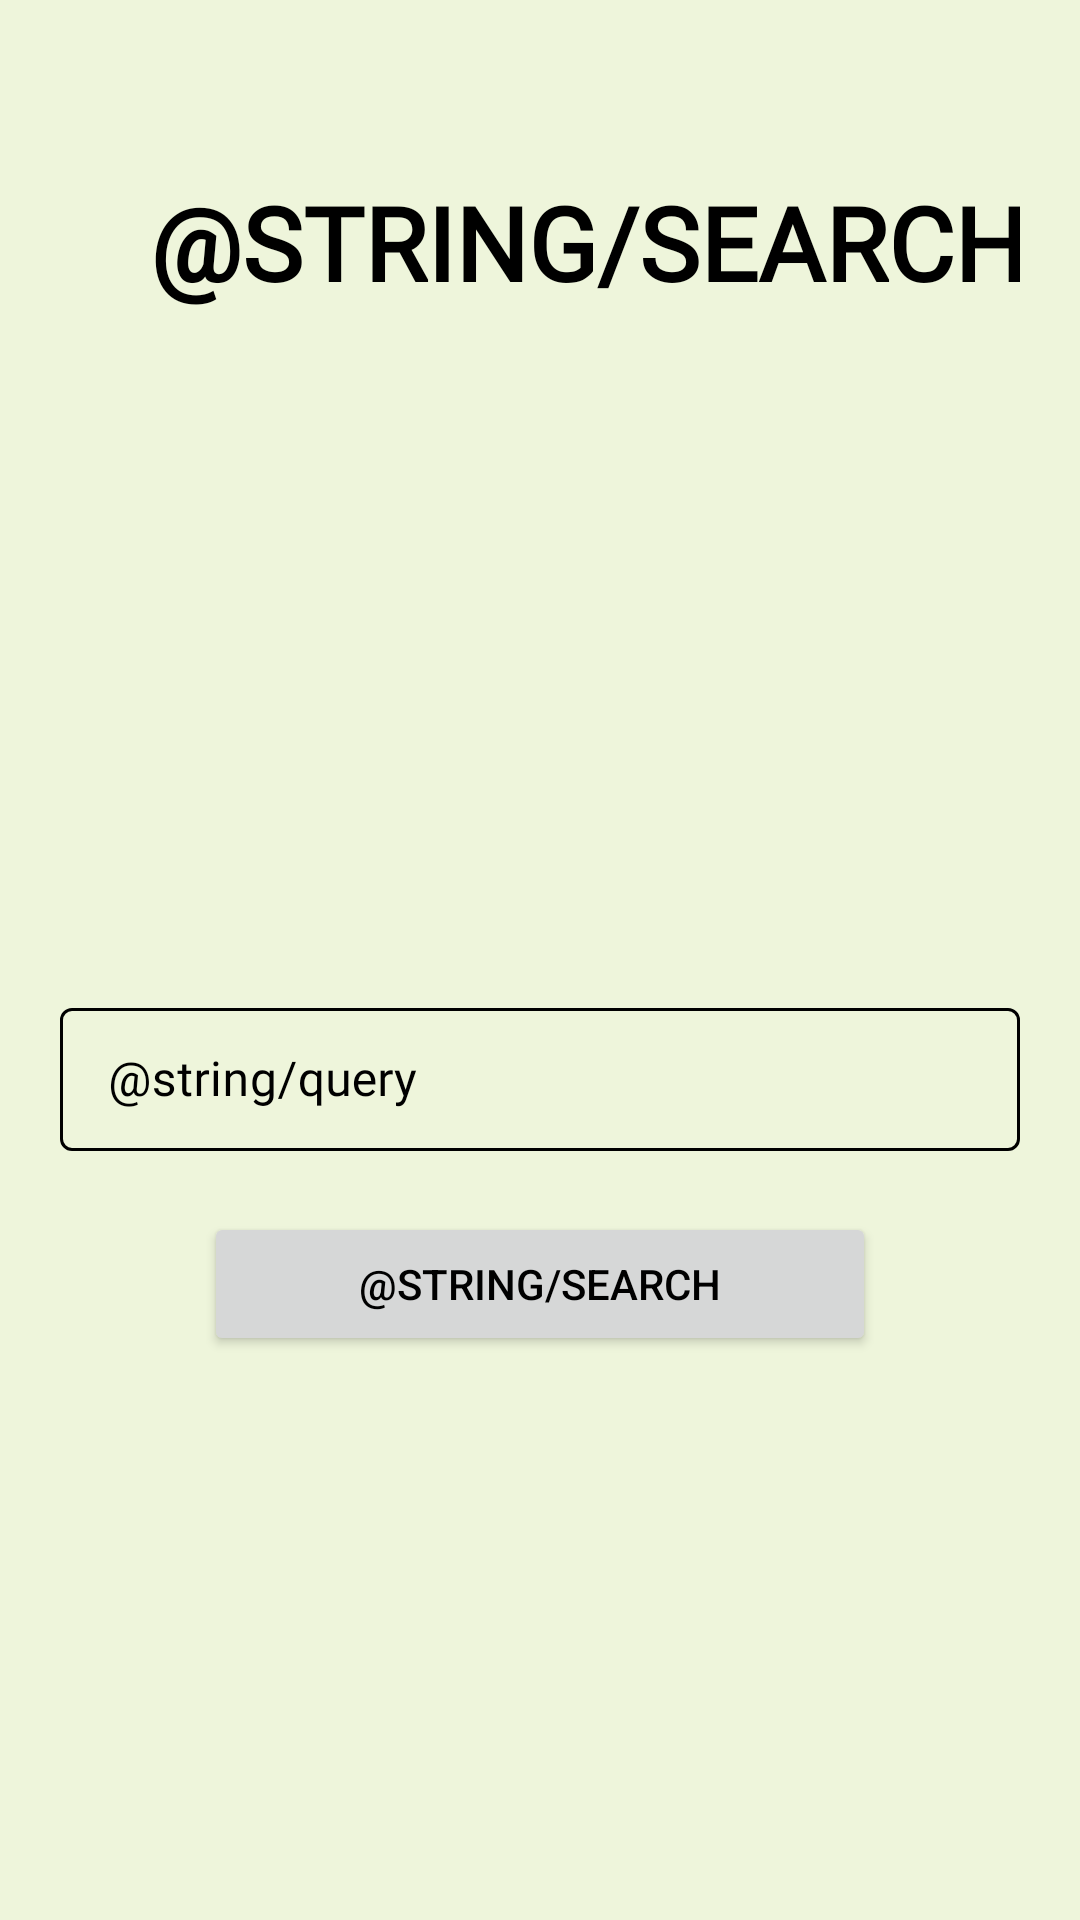

This screen was rendered from an Android layout file. Write that file and the resources it references.
<!-- AndroidManifest.xml: application theme Theme.CourseBookingApp -->
<!-- res/layout/activity_search.xml -->
<?xml version="1.0" encoding="utf-8"?>
<androidx.constraintlayout.widget.ConstraintLayout xmlns:android="http://schemas.android.com/apk/res/android"
    xmlns:app="http://schemas.android.com/apk/res-auto"
    xmlns:tools="http://schemas.android.com/tools"
    android:layout_width="match_parent"
    android:layout_height="match_parent"
    tools:context=".MainActivity"
    android:background="@color/Orange_Light"
    android:paddingLeft="20dp"
    android:paddingTop="20dp"
    android:paddingRight="20dp"
    android:paddingBottom="20dp">

    <TextView
        android:id="@+id/course_search_activity_title"
        android:layout_width="wrap_content"
        android:layout_height="wrap_content"
        android:layout_marginStart="20dp"
        android:layout_marginTop="28dp"
        android:fontFamily="@font/muli_black"
        android:padding="10dp"
        android:text="@string/search"
        android:textAlignment="center"
        android:textAllCaps="true"
        android:textColor="@color/black"
        android:textSize="34sp"
        android:textStyle="bold"
        app:layout_constraintStart_toStartOf="parent"
        app:layout_constraintTop_toTopOf="parent" />

    <LinearLayout
        android:layout_width="0dp"
        android:layout_height="wrap_content"
        android:orientation="vertical"
        app:layout_constraintBottom_toBottomOf="parent"
        app:layout_constraintEnd_toEndOf="parent"
        app:layout_constraintStart_toStartOf="parent"
        app:layout_constraintTop_toBottomOf="@id/course_search_activity_title"
        app:layout_constraintVertical_bias="0.5">

        <TextView
            android:id="@+id/error_register"
            android:layout_width="match_parent"
            android:layout_height="wrap_content"
            android:layout_margin="10dp"
            android:padding="5dp"
            android:text=""
            android:textColor="@color/Error_red" />


        <com.google.android.material.textfield.TextInputLayout
            android:id="@+id/query"
            style="@style/Widget.MaterialComponents.TextInputLayout.OutlinedBox.Dense"
            android:layout_width="match_parent"
            android:layout_height="wrap_content"
            android:hint="@string/query"
            android:textColorHint="@color/black"
            app:boxStrokeColor="@color/Orange_Deep"
            app:boxStrokeWidth="1dp">

            <com.google.android.material.textfield.TextInputEditText
                android:layout_width="match_parent"
                android:layout_height="wrap_content"
                android:fontFamily="@font/muli_bold"
                android:inputType="text"
                android:textColor="@color/black" />

        </com.google.android.material.textfield.TextInputLayout>

        <Button
            android:id="@+id/search_btn"
            android:layout_width="match_parent"
            android:layout_height="wrap_content"
            android:layout_gravity="center"
            android:layout_marginStart="48dp"
            android:layout_marginEnd="48dp"
            android:text="@string/search"
            android:textColor="@color/black" />


    </LinearLayout>


</androidx.constraintlayout.widget.ConstraintLayout>
<!-- resources referenced by this layout -->
<resources>
  <color name="Error_red">#FFD82A2A</color>
  <color name="Orange_Deep">#FF7F00</color>
  <color name="Orange_Light">#EEF5DB</color>
  <color name="black">#FF000000</color>
  <style name="Theme.CourseBookingApp" parent="Theme.MaterialComponents.DayNight.DarkActionBar">
          
          <item name="colorPrimary">@color/Orange</item>
          <item name="colorPrimaryVariant">@color/Orange_Bold</item>
          <item name="colorOnPrimary">@color/Orange_Light</item>
  
          
          <item name="colorSecondary">@color/Orange_Deep</item>
          <item name="colorSecondaryVariant">@color/Orange</item>
          <item name="colorOnSecondary">@color/black</item>
  
          
          <item name="android:windowFullscreen">true</item>
  
          
          <item name="android:statusBarColor" tools:targetApi="l">?attr/colorPrimaryVariant</item>
          
          <item name="textInputStyle">@style/TextInputLayoutStyle</item>
  
      </style>
  <color name="Orange">#EC9F05</color>
  <color name="Orange_Bold">#FF4E00</color>
  <style name="TextInputLayoutStyle" parent="Widget.MaterialComponents.TextInputLayout.OutlinedBox">
          <item name="boxStrokeColor">@color/mtrl_textinput_default_box_stroke_color</item>
          <item name="boxStrokeWidth">5dp</item>
          <item name="errorEnabled">true</item>
          <item name="hintTextColor">@color/Orange_Bold</item>
      </style>
  <color name="mtrl_textinput_default_box_stroke_color">#FF000000</color>
</resources>
